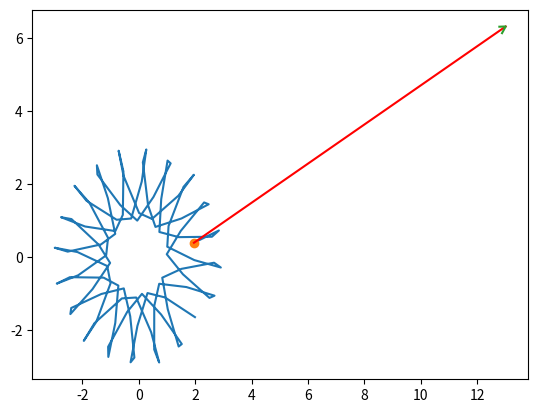

Here is the Python script that generated this plot:
import numpy as np
import math
import matplotlib.pyplot as plt
from matplotlib.animation import FuncAnimation
import sympy as sp


def Rod2D(X, Y, Alpha):
    RX = X * np.cos(Alpha) - Y * np.sin(Alpha)
    RY = X * np.sin(Alpha) + Y * np.cos(Alpha)
    return RX, RY



t = sp.symbols('t')

r = 2 + sp.sin(12 * t)
phi = 1.8 * t + 0.2 * sp.cos(12 * t)

x = r * sp.cos(phi)
y = r * sp.sin(phi)

Vx = sp.diff(x, t)
Vy = sp.diff(y, t)

Ax = sp.diff(Vx, t)
Ay = sp.diff(Vy, t)

V = sp.sqrt(Vx**2 + Vy**2)
A = sp.sqrt(Ax**2 + Ay**2)

Atan = sp.diff(V, t)
Anorm = sp.sqrt(A**2 - Atan**2)

Curve = V**2 / Anorm ** 2

T = np.linspace(0, 10, 100)
X = np.zeros_like(T)
Y = np.zeros_like(T)
VX = np.zeros_like(T)
VY = np.zeros_like(T)
AX = np.zeros_like(T)
AY = np.zeros_like(T)
A = np.zeros_like(T)
AT = np.zeros_like(T)
CurveV = np.zeros_like(T)

for i in np.arange(len(T)):
    X[i] = sp.Subs(x, t, T[i])
    Y[i] = sp.Subs(y, t, T[i])
    VX[i] = sp.Subs(Vx, t, T[i])
    VY[i] = sp.Subs(Vy, t, T[i])
    AX[i] = sp.Subs(Ax, t, T[i])
    AY[i] = sp.Subs(Ay, t, T[i])
    CurveV[i] = sp.Subs(Curve, t, T[i])

fig, ax = plt.subplots()
ax.plot(X, Y)

Point, = ax.plot(X[0], Y[0], marker='o')
Vline, = ax.plot([X[0], X[0]+VX[0]],[Y[0], Y[0]+VY[0]], color='red')

ArrowX = np.array([-0.2, 0, -0.2])
ArrowY = np.array([0.1, 0, -0.1])

VVecArrowX, VVecArrowY = Rod2D(ArrowX, ArrowY, math.atan2(VY[0], VX[0]))
VVecArrow, = ax.plot(VVecArrowX+X[0]+VX[0], VVecArrowY+ Y[0]+VY[0])


plt.show()
